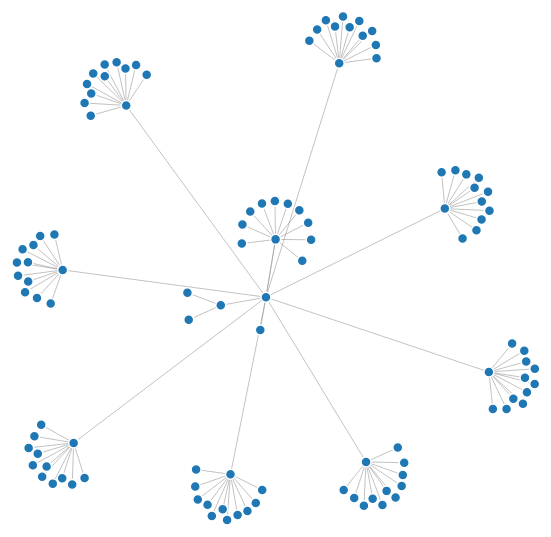
D3 v4 page, settled after 360 driven frames (6 s of simulated time); the page loaded 1 data file(s).



var svg = d3.select("svg"),
    width = +svg.attr("width"),
    height = +svg.attr("height");

var color = d3.scaleOrdinal(d3.schemeCategory20);

var simulation = d3.forceSimulation()
    .force("link", d3.forceLink().id(function(d) { return d.id; }))
    .force("charge", d3.forceManyBody())
    .force("center", d3.forceCenter(width / 2, height / 2));

d3.json("nominees.json", function(error, graph) {
  if (error) throw error;

  var link = svg.append("g")
      .attr("class", "links")
    .selectAll("line")
    .data(graph.links)
    .enter().append("line")
      .attr("stroke-width", function(d) { return Math.sqrt(d.value); });

  var node = svg.append("g")
      .attr("class", "nodes")
    .selectAll("circle")
    .data(graph.nodes)
    .enter().append("circle")
      .attr("r", 5)
      .attr("fill", function(d) { return color(d.group); })
      .call(d3.drag()
          .on("start", dragstarted)
          .on("drag", dragged)
          .on("end", dragended));

  node.append("title")
      .text(function(d) { return d.id; });

  simulation
      .nodes(graph.nodes)
      .on("tick", ticked);

  simulation.force("link")
      .links(graph.links);

  function ticked() {
    link
        .attr("x1", function(d) { return d.source.x; })
        .attr("y1", function(d) { return d.source.y; })
        .attr("x2", function(d) { return d.target.x; })
        .attr("y2", function(d) { return d.target.y; });

    node
        .attr("cx", function(d) { return d.x; })
        .attr("cy", function(d) { return d.y; });
  }
});

function dragstarted(d) {
  if (!d3.event.active) simulation.alphaTarget(0.3).restart();
  d.fx = d.x;
  d.fy = d.y;
}

function dragged(d) {
  d.fx = d3.event.x;
  d.fy = d3.event.y;
}

function dragended(d) {
  if (!d3.event.active) simulation.alphaTarget(0);
  d.fx = null;
  d.fy = null;
}



### data: nominees.json
{
 "nodes": [
  {
   "match": 1.0,
   "name": "Diamonds On The Soles Of Her Shoes",
   "artist": "Paul Simon",
   "id": "diamonds_on_the_soles_of_her_shoes_paul_…",
   "playcount": 661020
  },
  {
   "match": 0.9831,
   "name": "Graceland",
   "artist": "Paul Simon",
   "id": "graceland_paul_simon",
   "playcount": 772823
  },
  {
   "match": 0.1961,
   "name": "Cecilia",
   "artist": "Simon & Garfunkel",
   "id": "cecilia_simon__garfunkel",
   "playcount": 1542594
  },
  {
   "match": 0.1956,
   "name": "Everywhere",
   "artist": "Fleetwood Mac",
   "id": "everywhere_fleetwood_mac",
   "playcount": 984941
  },
  {
   "match": 0.1904,
   "name": "The Boxer",
   "artist": "Simon & Garfunkel",
   "id": "the_boxer_simon__garfunkel",
   "playcount": 1889572
  },
  {
   "match": 0.1838,
   "name": "We Didn't Start The Fire",
   "artist": "Billy Joel",
   "id": "we_didnt_start_the_fire_billy_joel",
   "playcount": 1220636
  },
  {
   "match": 0.1794,
   "name": "Dancing In The Dark",
   "artist": "Bruce Springsteen",
   "id": "dancing_in_the_dark_bruce_springsteen",
   "playcount": 1534687
  },
  {
   "match": 0.1792,
   "name": "Uptown Girl",
   "artist": "Billy Joel",
   "id": "uptown_girl_billy_joel",
   "playcount": 1041806
  },
  "... 104 more items"
 ],
 "links": [
  {
   "source": "you_can_call_me_al_paul_simon",
   "target": "diamonds_on_the_soles_of_her_shoes_paul_…"
  },
  {
   "source": "you_can_call_me_al_paul_simon",
   "target": "graceland_paul_simon"
  },
  {
   "source": "you_can_call_me_al_paul_simon",
   "target": "cecilia_simon__garfunkel"
  },
  {
   "source": "you_can_call_me_al_paul_simon",
   "target": "everywhere_fleetwood_mac"
  },
  {
   "source": "you_can_call_me_al_paul_simon",
   "target": "the_boxer_simon__garfunkel"
  },
  {
   "source": "you_can_call_me_al_paul_simon",
   "target": "we_didnt_start_the_fire_billy_joel"
  },
  {
   "source": "you_can_call_me_al_paul_simon",
   "target": "dancing_in_the_dark_bruce_springsteen"
  },
  {
   "source": "you_can_call_me_al_paul_simon",
   "target": "uptown_girl_billy_joel"
  },
  "... 104 more items"
 ]
}